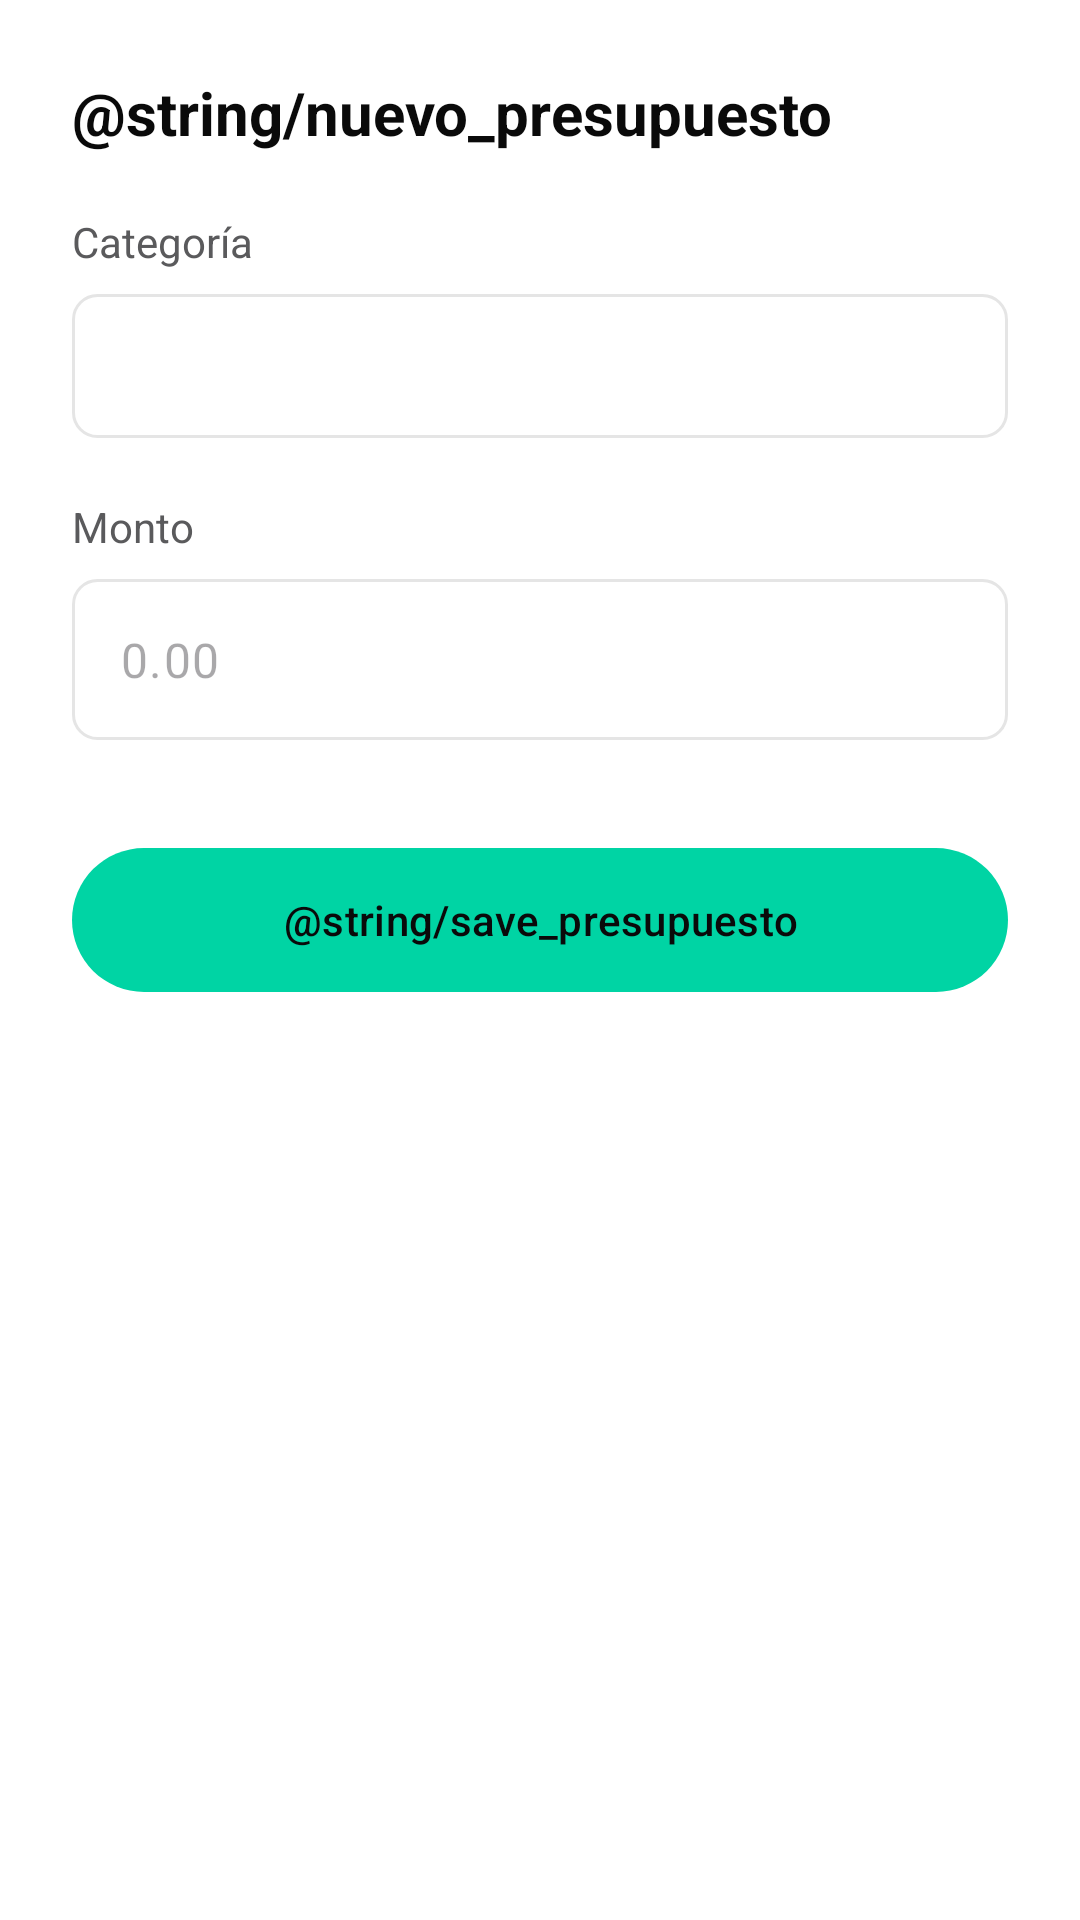

This screen was rendered from an Android layout file. Write that file and the resources it references.
<!-- AndroidManifest.xml: application theme Theme.DSM_Centavitos -->
<!-- res/layout/dialog_presupuesto.xml -->
<?xml version="1.0" encoding="utf-8"?>
<LinearLayout xmlns:android="http://schemas.android.com/apk/res/android"
    xmlns:app="http://schemas.android.com/apk/res-auto"
    android:layout_width="match_parent"
    android:layout_height="wrap_content"
    android:orientation="vertical"
    android:padding="@dimen/spacing_xl">

    <TextView
        android:id="@+id/tvDialogTitle"
        android:layout_width="match_parent"
        android:layout_height="wrap_content"
        android:text="@string/nuevo_presupuesto"
        android:textColor="@color/ink"
        android:textSize="20sp"
        android:textStyle="bold" />

    <TextView
        android:layout_width="match_parent"
        android:layout_height="wrap_content"
        android:layout_marginTop="@dimen/spacing_lg"
        android:text="@string/category_label"
        android:textColor="@color/steel"
        android:textSize="14sp" />

    <Spinner
        android:id="@+id/spinnerCategorias"
        android:layout_width="match_parent"
        android:layout_height="48dp"
        android:layout_marginTop="@dimen/spacing_xs"
        android:background="@drawable/shape_input_background" />

    <TextView
        android:layout_width="match_parent"
        android:layout_height="wrap_content"
        android:layout_marginTop="@dimen/spacing_lg"
        android:text="@string/amount_label"
        android:textColor="@color/steel"
        android:textSize="14sp" />

    <com.google.android.material.textfield.TextInputLayout
        android:layout_width="match_parent"
        android:layout_height="wrap_content"
        android:layout_marginTop="@dimen/spacing_xs"
        app:hintEnabled="false">

        <com.google.android.material.textfield.TextInputEditText
            android:id="@+id/etMontoPresupuesto"
            android:layout_width="match_parent"
            android:layout_height="wrap_content"
            android:background="@drawable/shape_input_background"
            android:hint="0.00"
            android:inputType="numberDecimal"
            android:padding="@dimen/spacing_md" />
    </com.google.android.material.textfield.TextInputLayout>

    <com.google.android.material.button.MaterialButton
        android:id="@+id/btnSavePresupuesto"
        android:layout_width="match_parent"
        android:layout_height="56dp"
        android:layout_marginTop="@dimen/spacing_xxl"
        android:text="@string/save_presupuesto"
        android:textAllCaps="false"
        android:textColor="@color/primary"
        app:backgroundTint="@color/brand_green"
        app:cornerRadius="@dimen/radius_full" />

</LinearLayout>
<!-- resources referenced by this layout -->
<resources>
  <color name="brand_green">#00d4a4</color>
  <color name="ink">#0a0a0a</color>
  <color name="primary">#0a0a0a</color>
  <color name="steel">#5a5a5c</color>
  <dimen name="radius_full">999dp</dimen>
  <dimen name="spacing_lg">20dp</dimen>
  <dimen name="spacing_md">16dp</dimen>
  <dimen name="spacing_xl">24dp</dimen>
  <dimen name="spacing_xs">8dp</dimen>
  <dimen name="spacing_xxl">32dp</dimen>
  <!-- drawable shape_input_background (drawable) -->
  <?xml version="1.0" encoding="utf-8"?>
  <shape xmlns:android="http://schemas.android.com/apk/res/android">
      <solid android:color="@color/canvas" />
      <stroke
          android:width="1dp"
          android:color="@color/hairline" />
      <corners android:radius="@dimen/radius_md" />
  </shape>
  <string name="amount_label">Monto</string>
  <string name="category_label">Categoría</string>
  <style name="Theme.DSM_Centavitos" parent="Base.Theme.DSM_Centavitos" />
  <color name="canvas">#ffffff</color>
  <color name="hairline">#e5e5e5</color>
  <dimen name="radius_md">8dp</dimen>
  <style name="Base.Theme.DSM_Centavitos" parent="Theme.Material3.Light.NoActionBar">
          
          <item name="colorPrimary">@color/primary</item>
          <item name="colorOnPrimary">@color/on_primary</item>
          <item name="colorSecondary">@color/brand_green</item>
          <item name="colorOnSecondary">@color/primary</item>
          <item name="colorTertiary">@color/brand_green_soft</item>
  
          
          <item name="colorPrimaryContainer">@color/surface</item>
          <item name="colorOnPrimaryContainer">@color/primary</item>
          <item name="colorSecondaryContainer">@color/surface_soft</item>
          <item name="colorOnSecondaryContainer">@color/brand_green_deep</item>
  
          
          <item name="android:windowBackground">@color/canvas</item>
          <item name="colorSurface">@color/canvas</item>
          <item name="colorOnSurface">@color/ink</item>
          <item name="colorSurfaceVariant">@color/surface</item>
          <item name="colorOnSurfaceVariant">@color/steel</item>
          <item name="colorOutline">@color/hairline</item>
  
          
          <item name="android:statusBarColor">@color/canvas</item>
          <item name="android:windowLightStatusBar">true</item>
      </style>
  <color name="on_primary">#ffffff</color>
  <color name="brand_green_soft">#7cebcb</color>
  <color name="surface">#f7f7f7</color>
  <color name="surface_soft">#fafafa</color>
  <color name="brand_green_deep">#00b48a</color>
</resources>
